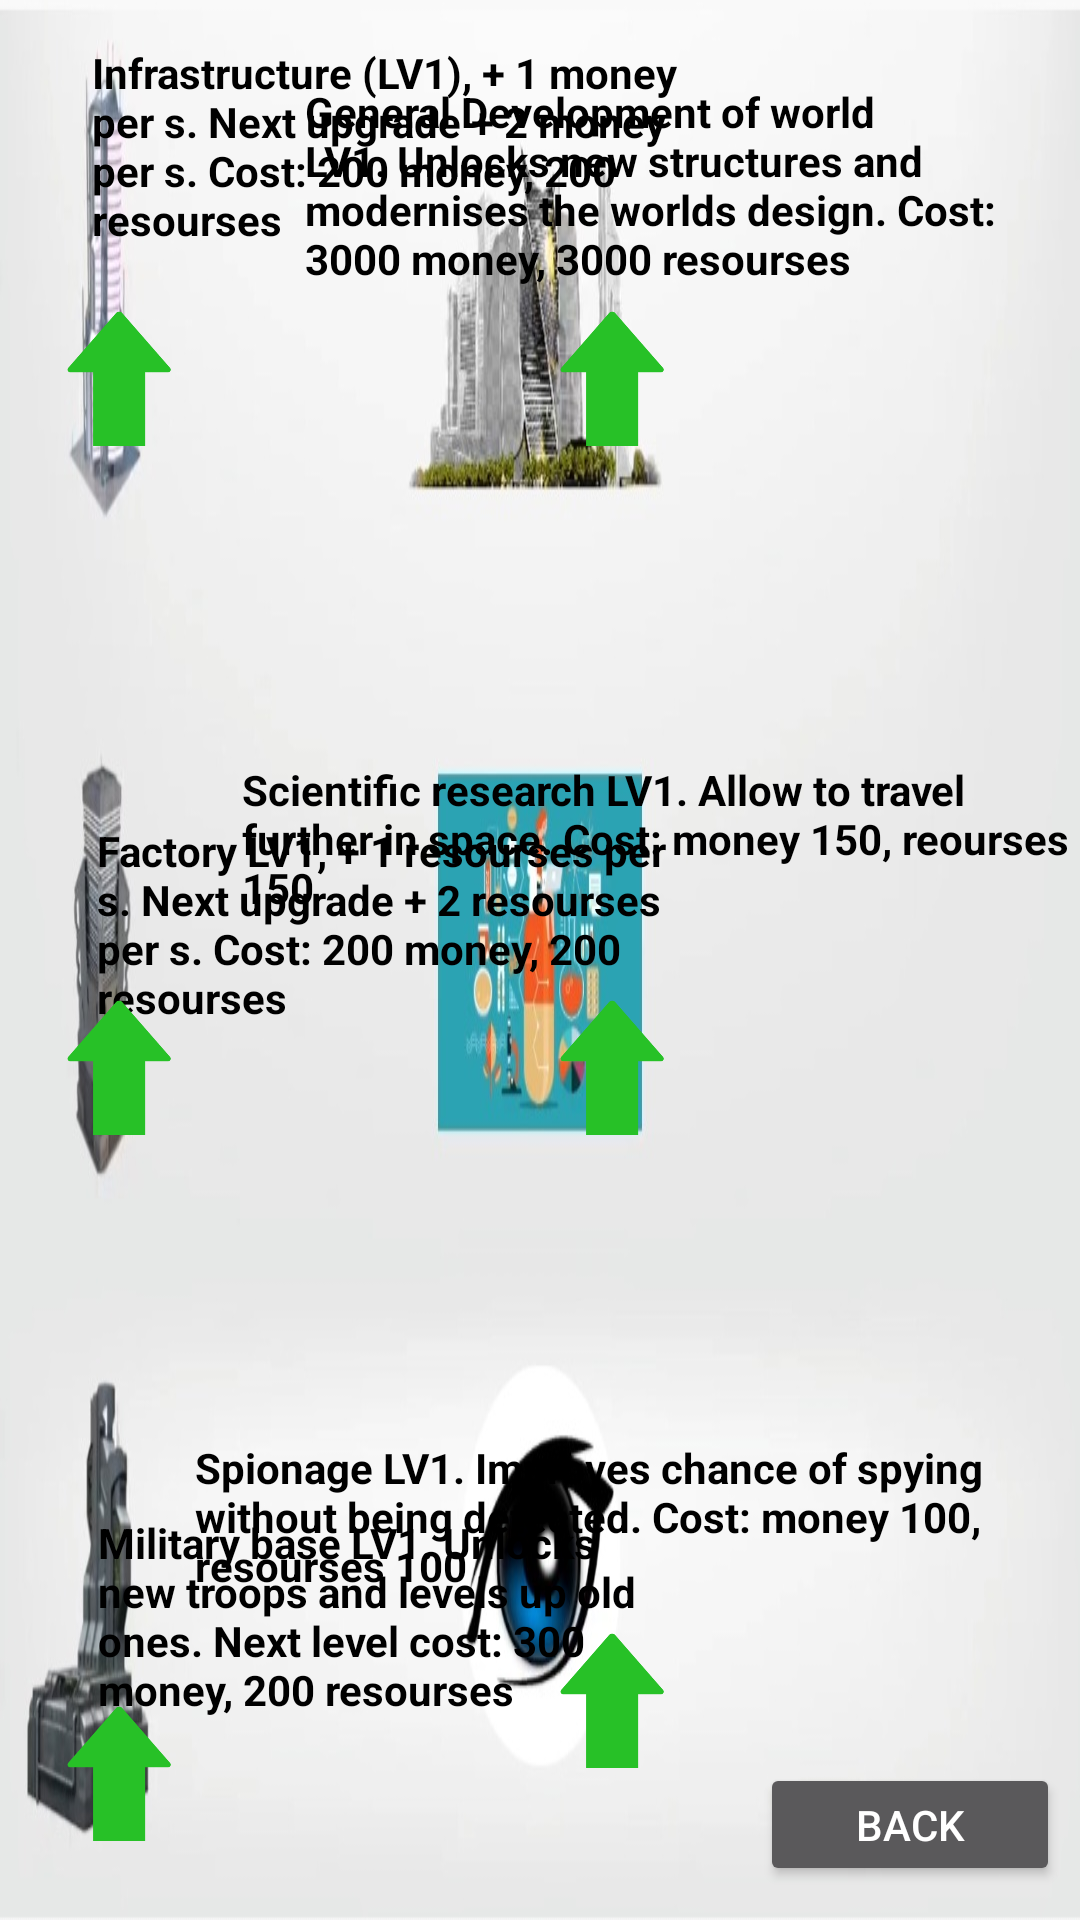

The Android layout XML behind this screen, and the referenced resources:
<!-- AndroidManifest.xml: activity theme Theme.AppCompat.NoActionBar -->
<!-- res/layout/activity_develop_home_world.xml -->
<?xml version="1.0" encoding="utf-8"?>
<androidx.constraintlayout.widget.ConstraintLayout xmlns:android="http://schemas.android.com/apk/res/android"
    xmlns:app="http://schemas.android.com/apk/res-auto"
    xmlns:tools="http://schemas.android.com/tools"
    android:layout_width="match_parent"
    android:layout_height="match_parent"
    android:background="@drawable/developplanetpage"
    tools:context=".DevelopHomeWorldActivity">


    <TextView
        android:id="@+id/infrastructureTextView"
        android:layout_width="204dp"
        android:layout_height="114dp"
        android:text="Infrastructure (LV1), + 1 money per s. Next upgrade + 2 money per s. Cost: 200 money, 200 resourses"
        android:textColor="@color/black"
        android:textSize="14dp"
        android:textStyle="bold"
        app:layout_constraintBottom_toBottomOf="parent"
        app:layout_constraintEnd_toEndOf="parent"
        app:layout_constraintHorizontal_bias="0.196"
        app:layout_constraintStart_toStartOf="parent"
        app:layout_constraintTop_toTopOf="parent"
        app:layout_constraintVertical_bias="0.028" />


    <TextView
        android:id="@+id/factoryTextView"
        android:layout_width="190dp"
        android:layout_height="90dp"
        android:text="Factory LV1, + 1 resourses per s. Next upgrade + 2 resourses per s. Cost: 200 money, 200 resourses"
        android:textColor="@color/black"
        android:textSize="14dp"
        android:textStyle="bold"
        app:layout_constraintBottom_toBottomOf="parent"
        app:layout_constraintEnd_toEndOf="parent"
        app:layout_constraintHorizontal_bias="0.19"
        app:layout_constraintStart_toStartOf="parent"
        app:layout_constraintTop_toTopOf="parent"
        app:layout_constraintVertical_bias="0.498" />

    <TextView
        android:id="@+id/militaryBaseTextView"
        android:layout_width="188dp"
        android:layout_height="107dp"
        android:text="Military base LV1. Unlocks new troops and levels up old ones. Next level cost: 300 money, 200 resourses"
        android:textColor="@color/black"
        android:textSize="14dp"
        android:textStyle="bold"
        app:layout_constraintBottom_toBottomOf="parent"
        app:layout_constraintEnd_toEndOf="parent"
        app:layout_constraintHorizontal_bias="0.189"
        app:layout_constraintStart_toStartOf="parent"
        app:layout_constraintTop_toTopOf="parent"
        app:layout_constraintVertical_bias="0.947" />

    <TextView
        android:id="@+id/spionageTextView"
        android:layout_width="295dp"
        android:layout_height="79dp"
        android:text="Spionage LV1. Improves chance of spying without being detected. Cost: money 100, resourses 100"
        android:textColor="@color/black"
        android:textSize="14dp"
        android:textStyle="bold"
        app:layout_constraintBottom_toBottomOf="parent"
        app:layout_constraintEnd_toEndOf="parent"
        app:layout_constraintHorizontal_bias="1.0"
        app:layout_constraintStart_toStartOf="parent"
        app:layout_constraintTop_toTopOf="parent"
        app:layout_constraintVertical_bias="0.855" />

    <TextView
        android:id="@+id/scientificResearchTextView"
        android:layout_width="278dp"
        android:layout_height="91dp"
        android:text="Scientific research LV1. Allow to travel further in space. Cost: money 150, reourses 150"
        android:textColor="@color/black"
        android:textSize="14dp"
        android:textStyle="bold"
        app:layout_constraintBottom_toBottomOf="parent"
        app:layout_constraintEnd_toEndOf="parent"
        app:layout_constraintHorizontal_bias="0.982"
        app:layout_constraintStart_toStartOf="parent"
        app:layout_constraintTop_toTopOf="parent"
        app:layout_constraintVertical_bias="0.462" />

    <TextView
        android:id="@+id/generalDevelopmentTextView"
        android:layout_width="250dp"
        android:layout_height="105dp"
        android:text="General Development of world LV1. Unlocks new structures and modernises the worlds design. Cost: 3000 money, 3000 resourses"
        android:textColor="@color/black"
        android:textSize="14dp"
        android:textStyle="bold"
        app:layout_constraintBottom_toBottomOf="parent"
        app:layout_constraintEnd_toEndOf="parent"
        app:layout_constraintHorizontal_bias="0.925"
        app:layout_constraintStart_toStartOf="parent"
        app:layout_constraintTop_toTopOf="parent"
        app:layout_constraintVertical_bias="0.052" />

    <ImageView
        android:id="@+id/upgradeInfArrow"
        android:layout_width="65dp"
        android:layout_height="45dp"
        app:layout_constraintBottom_toBottomOf="parent"
        app:layout_constraintEnd_toEndOf="parent"
        app:layout_constraintHorizontal_bias="0.024"
        app:layout_constraintStart_toStartOf="parent"
        app:layout_constraintTop_toTopOf="parent"
        app:layout_constraintVertical_bias="0.174"
        app:srcCompat="@drawable/upgradearrow" />


    <ImageView
        android:id="@+id/upgradeFactoryArrow"
        android:layout_width="65dp"
        android:layout_height="45dp"
        app:layout_constraintBottom_toBottomOf="parent"
        app:layout_constraintEnd_toEndOf="parent"
        app:layout_constraintHorizontal_bias="0.024"
        app:layout_constraintStart_toStartOf="parent"
        app:layout_constraintTop_toTopOf="parent"
        app:layout_constraintVertical_bias="0.56"
        app:srcCompat="@drawable/upgradearrow" />

    <ImageView
        android:id="@+id/upgradeMilitaryBaseArrow"
        android:layout_width="65dp"
        android:layout_height="45dp"
        app:layout_constraintBottom_toBottomOf="parent"
        app:layout_constraintEnd_toEndOf="parent"
        app:layout_constraintHorizontal_bias="0.024"
        app:layout_constraintStart_toStartOf="parent"
        app:layout_constraintTop_toTopOf="parent"
        app:layout_constraintVertical_bias="0.956"
        app:srcCompat="@drawable/upgradearrow" />

    <ImageView
        android:id="@+id/upgradeGeneralDevelopmentArrow"
        android:layout_width="65dp"
        android:layout_height="45dp"
        app:layout_constraintBottom_toBottomOf="parent"
        app:layout_constraintEnd_toEndOf="parent"
        app:layout_constraintHorizontal_bias="0.581"
        app:layout_constraintStart_toStartOf="parent"
        app:layout_constraintTop_toTopOf="parent"
        app:layout_constraintVertical_bias="0.174"
        app:srcCompat="@drawable/upgradearrow" />

    <ImageView
        android:id="@+id/upgradeScientificDevelopmentArrow"
        android:layout_width="65dp"
        android:layout_height="45dp"
        app:layout_constraintBottom_toBottomOf="parent"
        app:layout_constraintEnd_toEndOf="parent"
        app:layout_constraintHorizontal_bias="0.581"
        app:layout_constraintStart_toStartOf="parent"
        app:layout_constraintTop_toTopOf="parent"
        app:layout_constraintVertical_bias="0.56"
        app:srcCompat="@drawable/upgradearrow" />

    <ImageView
        android:id="@+id/upgradeSpionageArrow"
        android:layout_width="65dp"
        android:layout_height="45dp"
        app:layout_constraintBottom_toBottomOf="parent"
        app:layout_constraintEnd_toEndOf="parent"
        app:layout_constraintHorizontal_bias="0.581"
        app:layout_constraintStart_toStartOf="parent"
        app:layout_constraintTop_toTopOf="parent"
        app:layout_constraintVertical_bias="0.915"
        app:srcCompat="@drawable/upgradearrow" />

    <Button
        android:id="@+id/developeHomeBackBtn"
        android:layout_width="100dp"
        android:layout_height="41dp"
        android:text="Back"
        app:layout_constraintBottom_toBottomOf="parent"
        app:layout_constraintEnd_toEndOf="parent"
        app:layout_constraintHorizontal_bias="0.974"
        app:layout_constraintStart_toStartOf="parent"
        app:layout_constraintTop_toTopOf="parent"
        app:layout_constraintVertical_bias="0.981" />


</androidx.constraintlayout.widget.ConstraintLayout>
<!-- resources referenced by this layout -->
<resources>
  <!-- drawable developplanetpage: jpg bitmap (drawable-v24, 68443 bytes) -->
  <!-- drawable upgradearrow: png bitmap (drawable-v24, 8081 bytes) -->
  <!-- not gathered from this repository: default colours our renderer supplied (Android Studio template values) -->
  <color name="black">#FF000000</color>
</resources>
